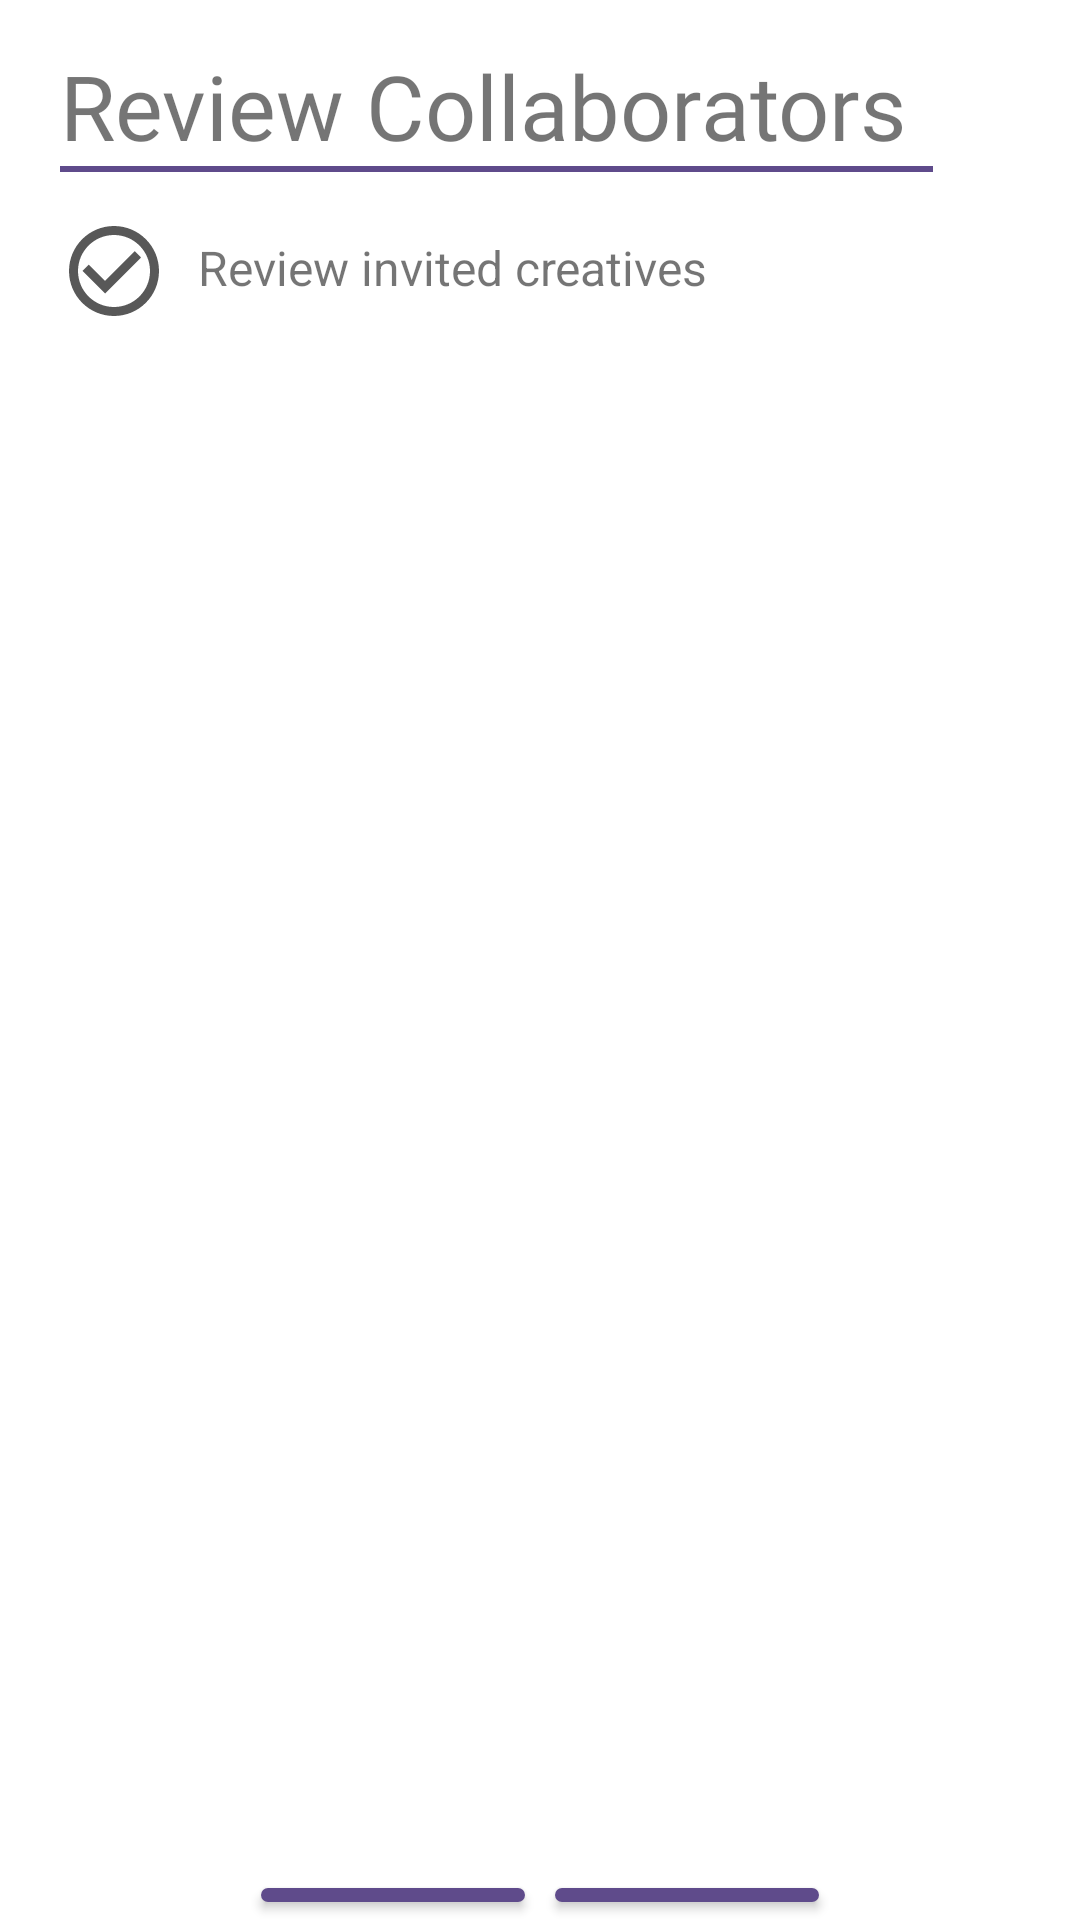

Produce the Android XML layout that renders to this screen, including the resource entries it uses.
<!-- AndroidManifest.xml: application theme AppTheme -->
<!-- res/layout/activity_project_review.xml -->
<?xml version="1.0" encoding="utf-8"?>
<androidx.constraintlayout.widget.ConstraintLayout xmlns:android="http://schemas.android.com/apk/res/android"
    xmlns:app="http://schemas.android.com/apk/res-auto"
    xmlns:tools="http://schemas.android.com/tools"
    android:layout_width="match_parent"
    android:layout_height="match_parent"
    tools:context=".Projects.ProjectReview">

    <LinearLayout
        android:layout_width="match_parent"
        android:layout_height="match_parent"
        android:orientation="vertical">

        <TextView
            android:id="@+id/textView26"
            android:layout_width="wrap_content"
            android:layout_height="wrap_content"
            android:layout_marginLeft="20dp"
            android:layout_marginTop="15dp"
            android:fontFamily="@font/bold"
            android:text="Review Collaborators"
            android:textSize="30sp" />

        <View
            android:id="@+id/divider6"
            android:layout_width="291dp"
            android:layout_height="2dp"
            android:layout_marginLeft="20dp"
            android:background="@color/dark_magenta" />

        <LinearLayout
            android:layout_width="match_parent"
            android:layout_height="wrap_content"
            android:layout_marginLeft="20dp"
            android:layout_marginTop="15dp"
            android:orientation="horizontal">

            <ImageView
                android:id="@+id/imageView2"
                android:layout_width="36dp"
                android:layout_height="36dp"
                app:srcCompat="@drawable/review" />

            <TextView
                android:id="@+id/textView27"
                android:layout_width="wrap_content"
                android:layout_height="wrap_content"
                android:layout_marginLeft="10dp"
                android:layout_marginTop="6dp"
                android:text="Review invited creatives"
                android:textSize="16sp" />
        </LinearLayout>

        <ScrollView
            android:id="@+id/scvInvitedContainer"
            android:layout_width="match_parent"
            android:layout_height="500dp"
            android:layout_marginLeft="20dp"
            android:layout_marginTop="15dp" />

        <LinearLayout
            android:layout_width="match_parent"
            android:layout_height="match_parent"
            android:gravity="center_horizontal"
            android:orientation="horizontal">

            <Button
                android:id="@+id/btnInvMore"
                android:layout_width="wrap_content"
                android:layout_height="wrap_content"
                android:text="Back" />

            <Button
                android:id="@+id/btnCompleteProject"
                android:layout_width="wrap_content"
                android:layout_height="wrap_content"
                android:layout_marginLeft="10dp"
                android:text="Done" />
        </LinearLayout>
    </LinearLayout>
</androidx.constraintlayout.widget.ConstraintLayout>
<!-- resources referenced by this layout -->
<resources>
  <color name="dark_magenta">#5F4B8B</color>
  <!-- drawable review (drawable) -->
  <vector android:height="48dp" android:tint="#585858"
      android:viewportHeight="24" android:viewportWidth="24"
      android:width="48dp" xmlns:android="http://schemas.android.com/apk/res/android">
      <path android:fillColor="@android:color/white" android:pathData="M16.59,7.58L10,14.17l-3.59,-3.58L5,12l5,5 8,-8zM12,2C6.48,2 2,6.48 2,12s4.48,10 10,10 10,-4.48 10,-10S17.52,2 12,2zM12,20c-4.42,0 -8,-3.58 -8,-8s3.58,-8 8,-8 8,3.58 8,8 -3.58,8 -8,8z"/>
  </vector>
  <style name="AppTheme" parent="Theme.MaterialComponents.Light">
          
          <item name="colorPrimary">@color/colorPrimary</item>
          <item name="colorPrimaryDark">@color/colorPrimaryDark</item>
          <item name="colorAccent">@color/colorAccent</item>
          <item name="windowNoTitle">true</item>
          <item name="android:navigationBarColor" tools:targetApi="lollipop">@color/light_gray</item>
          <item name="android:windowLightNavigationBar" tools:targetApi="o_mr1">true</item>
  
      </style>
  <color name="colorPrimary">#5F4B8B</color>
  <color name="colorPrimaryDark">#5F4B8B</color>
  <color name="colorAccent">#5F4B8B</color>
  <color name="light_gray">#ECECEC</color>
</resources>
